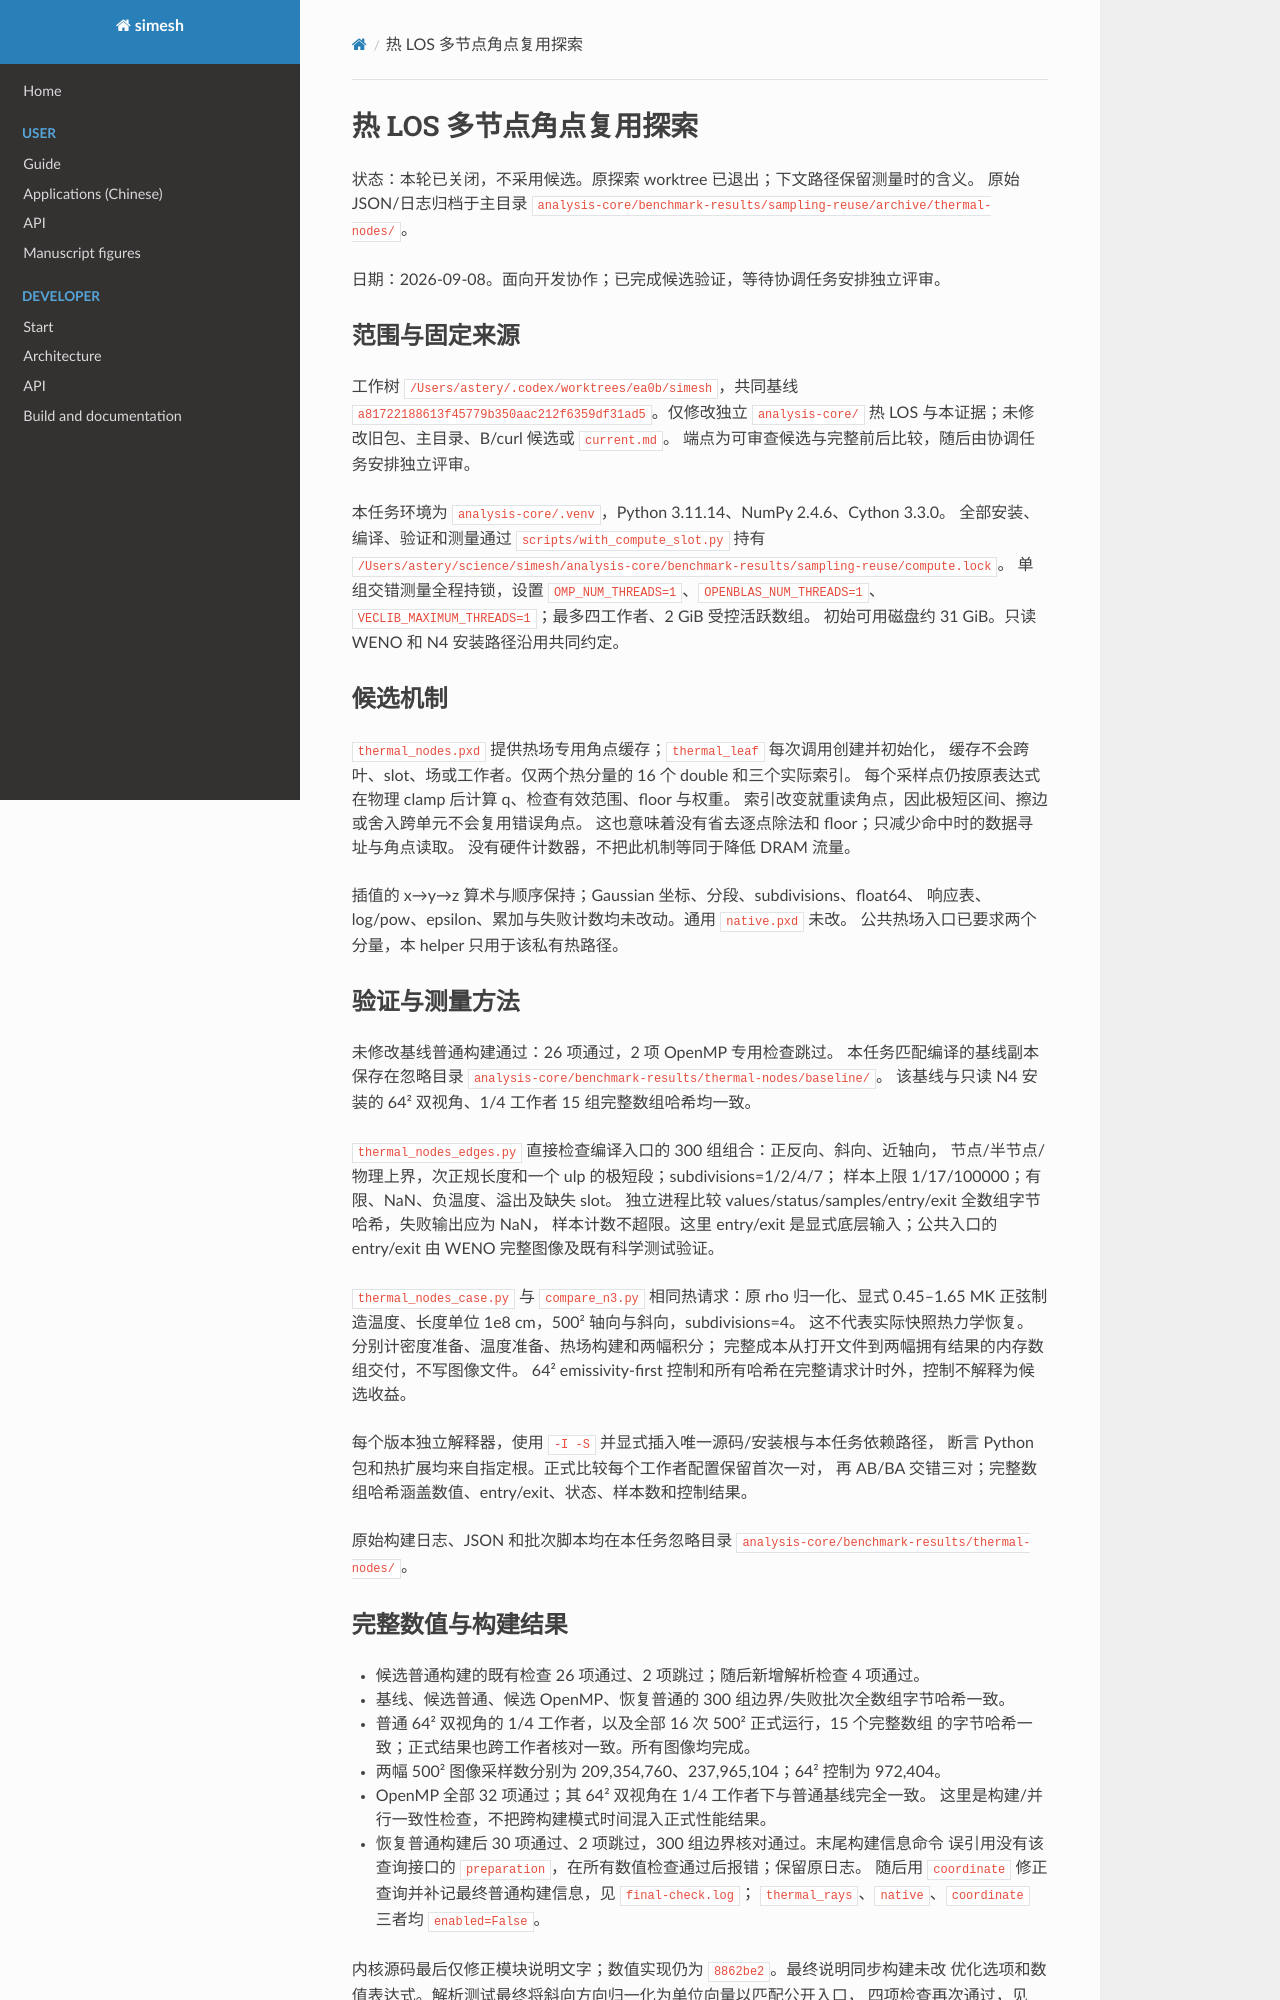

repository: Astery0502/simesh · page: analysis-core/evidence/sampling-thermal-nodes.html · generator: mkdocs

# 热 LOS 多节点角点复用探索

状态：本轮已关闭，不采用候选。原探索 worktree 已退出；下文路径保留测量时的含义。
原始 JSON/日志归档于主目录 `analysis-core/benchmark-results/sampling-reuse/archive/thermal-nodes/`。

日期：2026-09-08。面向开发协作；已完成候选验证，等待协调任务安排独立评审。

## 范围与固定来源

工作树 `/Users/astery/.codex/worktrees/ea0b/simesh`，共同基线
`a81722188613f45779b350aac212f6359df31ad5`。仅修改独立 `analysis-core/`
热 LOS 与本证据；未修改旧包、主目录、B/curl 候选或 `current.md`。
端点为可审查候选与完整前后比较，随后由协调任务安排独立评审。

本任务环境为 `analysis-core/.venv`，Python 3.11.14、NumPy 2.4.6、Cython 3.3.0。
全部安装、编译、验证和测量通过 `scripts/with_compute_slot.py` 持有
`/Users/astery/science/simesh/analysis-core/benchmark-results/sampling-reuse/compute.lock`。
单组交错测量全程持锁，设置 `OMP_NUM_THREADS=1`、`OPENBLAS_NUM_THREADS=1`、
`VECLIB_MAXIMUM_THREADS=1`；最多四工作者、2 GiB 受控活跃数组。
初始可用磁盘约 31 GiB。只读 WENO 和 N4 安装路径沿用共同约定。

## 候选机制

`thermal_nodes.pxd` 提供热场专用角点缓存；`thermal_leaf` 每次调用创建并初始化，
缓存不会跨叶、slot、场或工作者。仅两个热分量的 16 个 double 和三个实际索引。
每个采样点仍按原表达式在物理 clamp 后计算 q、检查有效范围、floor 与权重。
索引改变就重读角点，因此极短区间、擦边或舍入跨单元不会复用错误角点。
这也意味着没有省去逐点除法和 floor；只减少命中时的数据寻址与角点读取。
没有硬件计数器，不把此机制等同于降低 DRAM 流量。

插值的 x→y→z 算术与顺序保持；Gaussian 坐标、分段、subdivisions、float64、
响应表、log/pow、epsilon、累加与失败计数均未改动。通用 `native.pxd` 未改。
公共热场入口已要求两个分量，本 helper 只用于该私有热路径。

## 验证与测量方法

未修改基线普通构建通过：26 项通过，2 项 OpenMP 专用检查跳过。
本任务匹配编译的基线副本保存在忽略目录
`analysis-core/benchmark-results/thermal-nodes/baseline/`。
该基线与只读 N4 安装的 64² 双视角、1/4 工作者 15 组完整数组哈希均一致。

`thermal_nodes_edges.py` 直接检查编译入口的 300 组组合：正反向、斜向、近轴向，
节点/半节点/物理上界，次正规长度和一个 ulp 的极短段；subdivisions=1/2/4/7；
样本上限 1/17/100000；有限、NaN、负温度、溢出及缺失 slot。
独立进程比较 values/status/samples/entry/exit 全数组字节哈希，失败输出应为 NaN，
样本计数不超限。这里 entry/exit 是显式底层输入；公共入口的 entry/exit 由 WENO
完整图像及既有科学测试验证。

`thermal_nodes_case.py` 与 `compare_n3.py` 相同热请求：原 rho 归一化、显式
0.45–1.65 MK 正弦制造温度、长度单位 1e8 cm，500² 轴向与斜向，subdivisions=4。
这不代表实际快照热力学恢复。分别计密度准备、温度准备、热场构建和两幅积分；
完整成本从打开文件到两幅拥有结果的内存数组交付，不写图像文件。
64² emissivity-first 控制和所有哈希在完整请求计时外，控制不解释为候选收益。

每个版本独立解释器，使用 `-I -S` 并显式插入唯一源码/安装根与本任务依赖路径，
断言 Python 包和热扩展均来自指定根。正式比较每个工作者配置保留首次一对，
再 AB/BA 交错三对；完整数组哈希涵盖数值、entry/exit、状态、样本数和控制结果。

原始构建日志、JSON 和批次脚本均在本任务忽略目录
`analysis-core/benchmark-results/thermal-nodes/`。

## 完整数值与构建结果

- 候选普通构建的既有检查 26 项通过、2 项跳过；随后新增解析检查 4 项通过。
- 基线、候选普通、候选 OpenMP、恢复普通的 300 组边界/失败批次全数组字节哈希一致。
- 普通 64² 双视角的 1/4 工作者，以及全部 16 次 500² 正式运行，15 个完整数组
  的字节哈希一致；正式结果也跨工作者核对一致。所有图像均完成。
- 两幅 500² 图像采样数分别为 209,354,760、237,965,104；64² 控制为 972,404。
- OpenMP 全部 32 项通过；其 64² 双视角在 1/4 工作者下与普通基线完全一致。
  这里是构建/并行一致性检查，不把跨构建模式时间混入正式性能结果。
- 恢复普通构建后 30 项通过、2 项跳过，300 组边界核对通过。末尾构建信息命令
  误引用没有该查询接口的 `preparation`，在所有数值检查通过后报错；保留原日志。
  随后用 `coordinate` 修正查询并补记最终普通构建信息，见 `final-check.log`；
  `thermal_rays`、`native`、`coordinate` 三者均 `enabled=False`。

内核源码最后仅修正模块说明文字；数值实现仍为 `8862be2`。最终说明同步构建未改
优化选项和数值表达式。解析测试最终将斜向方向归一化为单位向量以匹配公开入口，
四项检查再次通过，见 `final-unit-rays.log`。兼容 AMR 沿用 `setup.py` 的串行编译设置。
